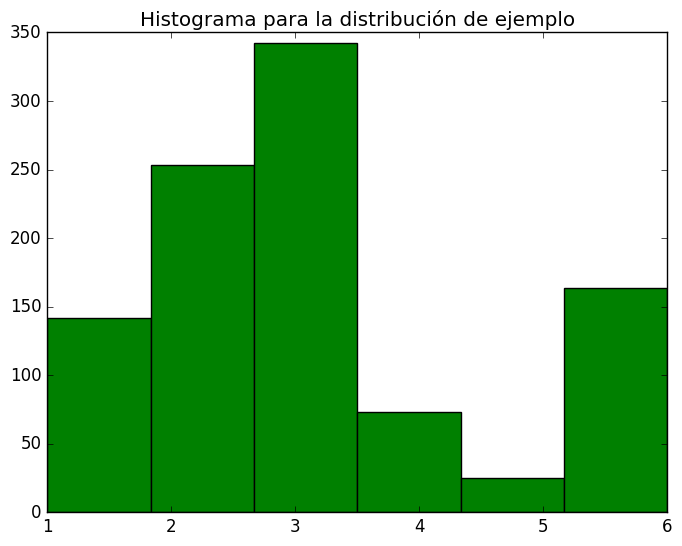
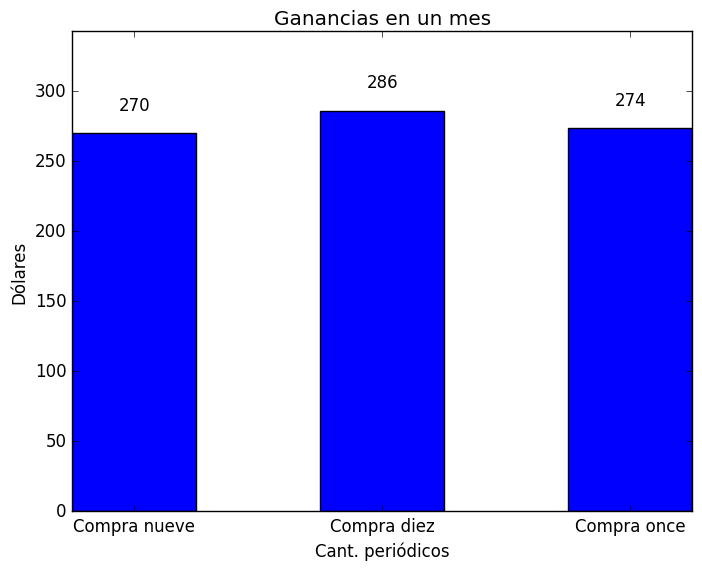
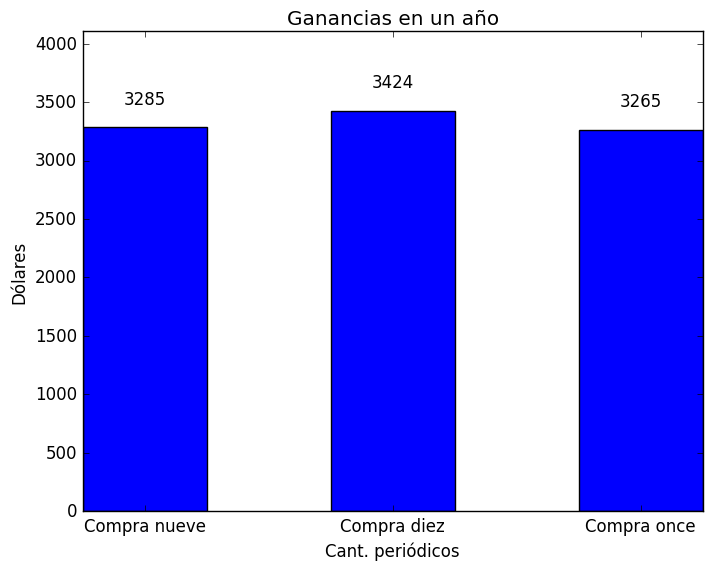
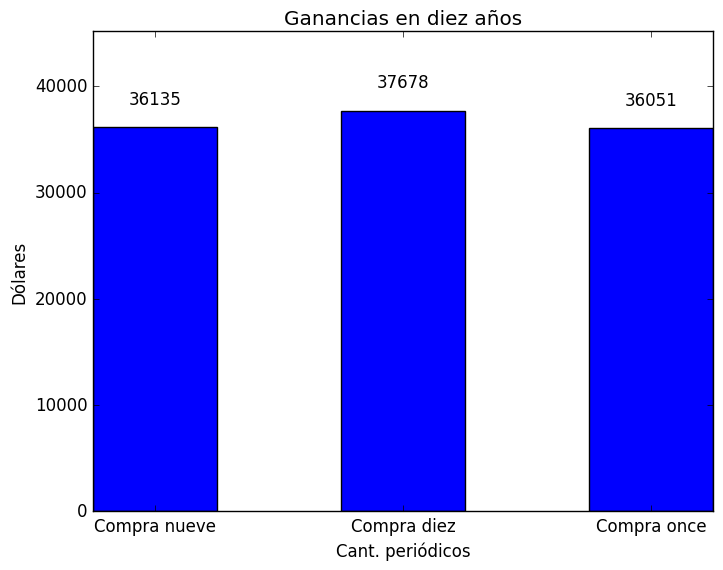

The matplotlib source for these figures, in order:
import numpy as np
import matplotlib.pyplot as plt
import math
import random
import time

def pseudo(a,m):
	def inner_pseudo(xo,n):
		items=list(range(n))
		items[0]=xo

		for i in range(1,n):
			items[i]=(a*items[i-1])%m

		return [i/float(m) for i in items]
	return inner_pseudo
mi_pseudo2=pseudo(m=2**31-1,a=7**5)
#mis_randoms2=mi_pseudo2(xo=5,n=CANTIDAD)

'''
  F es la funcion de probabilidad acumulada
'''
def generarV(F,cantidad):
  mis_randoms2=mi_pseudo2(xo=int(time.time()),n=cantidad)
  resultados=[]
  Fprob = [0]
  Fprob += list(F.keys())

  for numero in mis_randoms2:
    for i in range(0, len(Fprob)-1):
      if(Fprob[i] <= numero < Fprob[i+1]):
        resultados.append(F[Fprob[i+1]])

  return resultados

F = {
    0.3: 'A',
    0.4: 'B',
    0.9: 'C',
    1: 'D',
}
ITERACIONES=100000
secuenciaV=generarV(F,ITERACIONES)

for i in F.values():
  print(i+" sale con probabilidad de: "+str(secuenciaV.count(i)/ITERACIONES))


def AcumulacionPonderada(x, fn):
  cant = len(fn)-1
  contador = 0
  ponderacion = float(0)

  while contador <= cant:
    if contador == cant and ponderacion <= x < 1:
      return fn[cant][0]
    
    elif contador == 0 and 0.0 <= x < fn[0][1]:
      return fn[0][0]
    
    elif ponderacion <= x < (ponderacion + fn[contador+1][1]):
      return fn[contador][0]
    
    elif contador == 0:
      ponderacion = fn[0][1]
    
    else:
      ponderacion += fn[contador+1][1]
    
    contador +=1
  

pesosMasa = [(1,0.10),
             (2,0.15),
             (3,0.30),
             (4,0.35),
             (5,0.07),
             (6,0.03)]

plt.style.use('classic')
plt.hist(
    [AcumulacionPonderada(random.random(), pesosMasa) for _ in range(1,1000)],
    bins=6,
    color='green'
    )
plt.title('Histograma para la distribución de ejemplo')
plt.show()

def pseudo(a,m):
	def inner_pseudo(xo,n):
		items=list(range(n))
		items[0]=xo

		for i in range(1,n):
			items[i]=(a*items[i-1])%m

		return [i/float(m) for i in items]
	return inner_pseudo
mi_pseudo2=pseudo(m=2**31-1,a=7**5)

def exponencial(Lambda,uniforme):
  U=uniforme
  return -(1/Lambda)*math.log(U)

def normal(mu,sigma,uniformesList):
  while True:
    Y1=exponencial(Lambda=1, uniforme=uniformesList.pop())
    Y2=exponencial(Lambda=1, uniforme=uniformesList.pop())
    if Y2 - ((Y1-1) ** 2) / 2 > 0:
      Y = Y2-((Y1-1) ** 2) / 2
      U = uniformesList.pop()
      if U<=0.5:
        return mu + sigma*Y1
      else:
        return mu - sigma*Y1


def uniforme(minimo,maximo,cantidad): 
  return [ minimo + (i * (maximo - minimo)) for i in mi_pseudo2(xo=int(time.time()),n=cantidad)]

'''
  Valor de inversion positivo
  flujoDeCaja lista
'''
def VPN(inversion, flujoDeCaja, interes):
  vpn = -inversion
  for i in range(len(flujoDeCaja)):
    vpn += flujoDeCaja[i] / (1+interes) ** (i+1)
  return vpn



ITERACIONES=100
INVERSION=800
INTERES=0.1
seed=int(time.time())
listaRandom=mi_pseudo2(xo=seed,n=ITERACIONES*100)
FLUJO_DE_CAJA=[
               sum([normal(-800,50,listaRandom) for _ in range(ITERACIONES)])/ITERACIONES,
               sum([normal(-800,100,listaRandom) for _ in range(ITERACIONES)])/ITERACIONES,
               sum([normal(-700,150,listaRandom) for _ in range(ITERACIONES)])/ITERACIONES,
               sum([normal(300,200,listaRandom) for _ in range(ITERACIONES)])/ITERACIONES,
               sum([normal(400,200,listaRandom) for _ in range(ITERACIONES)])/ITERACIONES,
               sum([normal(500,200,listaRandom) for _ in range(ITERACIONES)])/ITERACIONES,
               sum(uniforme(200,8440,ITERACIONES))/ITERACIONES
               
]
print('Valor presente neto: ')
VPN(INVERSION,FLUJO_DE_CAJA,INTERES)

ITERACIONES=100
INVERSION=900
INTERES=0.1
seed=int(time.time())
listaRandom=mi_pseudo2(xo=seed,n=ITERACIONES*100)
FLUJO_DE_CAJA=[
               sum([normal(-600,50,listaRandom) for _ in range(ITERACIONES)])/ITERACIONES,
               sum([normal(-200,50,listaRandom) for _ in range(ITERACIONES)])/ITERACIONES,
               sum([normal(-600,100,listaRandom) for _ in range(ITERACIONES)])/ITERACIONES,
               sum([normal(250,150,listaRandom) for _ in range(ITERACIONES)])/ITERACIONES,
               sum([normal(350,150,listaRandom) for _ in range(ITERACIONES)])/ITERACIONES,
               sum([normal(400,150,listaRandom) for _ in range(ITERACIONES)])/ITERACIONES,
               sum(uniforme(1600,6000,ITERACIONES))/ITERACIONES
               
]
print('Valor presente neto: ')
VPN(INVERSION,FLUJO_DE_CAJA,INTERES)

ITERACIONES=1000
INVERSION=800
INTERES=0.1
seed=int(time.time())
listaRandom=mi_pseudo2(xo=seed,n=ITERACIONES*100)
FLUJO_DE_CAJA=[
               sum([normal(-800,50,listaRandom) for _ in range(ITERACIONES)])/ITERACIONES,
               sum([normal(-800,100,listaRandom) for _ in range(ITERACIONES)])/ITERACIONES,
               sum([normal(-700,150,listaRandom) for _ in range(ITERACIONES)])/ITERACIONES,
               sum([normal(300,200,listaRandom) for _ in range(ITERACIONES)])/ITERACIONES,
               sum([normal(400,200,listaRandom) for _ in range(ITERACIONES)])/ITERACIONES,
               sum([normal(500,200,listaRandom) for _ in range(ITERACIONES)])/ITERACIONES,
               sum(uniforme(200,8440,ITERACIONES))/ITERACIONES
               
]
print('Valor presente neto: ')
VPN(INVERSION,FLUJO_DE_CAJA,INTERES)

ITERACIONES=1000
INVERSION=900
INTERES=0.1
seed=int(time.time())
listaRandom=mi_pseudo2(xo=seed,n=ITERACIONES*100)
FLUJO_DE_CAJA=[
               sum([normal(-600,50,listaRandom) for _ in range(ITERACIONES)])/ITERACIONES,
               sum([normal(-200,50,listaRandom) for _ in range(ITERACIONES)])/ITERACIONES,
               sum([normal(-600,100,listaRandom) for _ in range(ITERACIONES)])/ITERACIONES,
               sum([normal(250,150,listaRandom) for _ in range(ITERACIONES)])/ITERACIONES,
               sum([normal(350,150,listaRandom) for _ in range(ITERACIONES)])/ITERACIONES,
               sum([normal(400,150,listaRandom) for _ in range(ITERACIONES)])/ITERACIONES,
               sum(uniforme(1600,6000,ITERACIONES))/ITERACIONES
               
]
print('Valor presente neto: ')
VPN(INVERSION,FLUJO_DE_CAJA,INTERES)

ITERACIONES=10000
INVERSION=800
INTERES=0.1
seed=int(time.time())
listaRandom=mi_pseudo2(xo=seed,n=ITERACIONES*100)
FLUJO_DE_CAJA=[
               sum([normal(-800,50,listaRandom) for _ in range(ITERACIONES)])/ITERACIONES,
               sum([normal(-800,100,listaRandom) for _ in range(ITERACIONES)])/ITERACIONES,
               sum([normal(-700,150,listaRandom) for _ in range(ITERACIONES)])/ITERACIONES,
               sum([normal(300,200,listaRandom) for _ in range(ITERACIONES)])/ITERACIONES,
               sum([normal(400,200,listaRandom) for _ in range(ITERACIONES)])/ITERACIONES,
               sum([normal(500,200,listaRandom) for _ in range(ITERACIONES)])/ITERACIONES,
               sum(uniforme(200,8440,ITERACIONES))/ITERACIONES
               
]
print('Valor presente neto: ')
VPN(INVERSION,FLUJO_DE_CAJA,INTERES)

ITERACIONES=10000
INVERSION=900
INTERES=0.1
seed=int(time.time())
listaRandom=mi_pseudo2(xo=seed,n=ITERACIONES*100)
FLUJO_DE_CAJA=[
               sum([normal(-600,50,listaRandom) for _ in range(ITERACIONES)])/ITERACIONES,
               sum([normal(-200,50,listaRandom) for _ in range(ITERACIONES)])/ITERACIONES,
               sum([normal(-600,100,listaRandom) for _ in range(ITERACIONES)])/ITERACIONES,
               sum([normal(250,150,listaRandom) for _ in range(ITERACIONES)])/ITERACIONES,
               sum([normal(350,150,listaRandom) for _ in range(ITERACIONES)])/ITERACIONES,
               sum([normal(400,150,listaRandom) for _ in range(ITERACIONES)])/ITERACIONES,
               sum(uniforme(1600,6000,ITERACIONES))/ITERACIONES
               
]
print('Valor presente neto: ')
VPN(INVERSION,FLUJO_DE_CAJA,INTERES)

# valores constantes
precioVenta = 2.5
precioOriginal = 1.5
precioReembolso = 0.5
nombres = ['Compra nueve', 'Compra diez', 'Compra once']

# Variables calculadas
ganancia = precioVenta - precioOriginal
perdida = precioOriginal - precioReembolso

def PidenNueve():
  global nueve, diez, once
  nueve += ganancia*9
  diez += (ganancia*9) - perdida
  once += (ganancia*9) - perdida*2

def PidenDiez():
  global nueve, diez, once
  nueve += ganancia*9
  diez += ganancia*10
  once += (ganancia*10) - perdida

def PidenOnce():
  global nueve, diez, once
  nueve += ganancia*9
  diez += ganancia*10
  once += ganancia*11

def autolabel(rects):
    for rect in rects:
        height = rect.get_height()
        ax.text(rect.get_x() + rect.get_width()/2., 1.05*height,
                '%d' % int(height),
                ha='center', va='bottom')

# acumulación de ventas
nueve = 0
diez = 0
once = 0

for i in range(30):
  prob = random.random()

  if prob <= 0.3:
    PidenNueve()
  elif 0.3 < prob <= 0.7:
    PidenDiez()
  else:
    PidenOnce()
  
# Arreglo de ganancias mensuales:
gananciasMensuales = [nueve, diez, once]

totales = f"""
Total de ganancias con nueve periódicos: {gananciasMensuales[0]}
Total de ganancias con diez periódicos: {gananciasMensuales[1]}
Total de ganancias con once periódicos: {gananciasMensuales[2]}
"""

print(totales)

fig, ax = plt.subplots()
barplot = plt.bar(nombres, gananciasMensuales, width=0.5)
altura = max(gananciasMensuales)*1.2

plt.title('Ganancias en un mes')
plt.xlabel('Cant. periódicos')
plt.ylabel('Dólares')
ax.set_ylim(0,altura)
autolabel(barplot)
plt.show()

# acumulación de ventas
nueve = 0
diez = 0
once = 0
for i in range(365):
  prob = random.random()

  if prob <= 0.3:
    PidenNueve()
  elif 0.3 < prob <= 0.7:
    PidenDiez()
  else:
    PidenOnce()
  
# Arreglo de ganancias mensuales:
gananciasAnuales = [nueve, diez, once]

totales = f"""
Total de ganancias con nueve periódicos: {gananciasAnuales[0]}
Total de ganancias con diez periódicos: {gananciasAnuales[1]}
Total de ganancias con once periódicos: {gananciasAnuales[2]}
"""

print(totales)

fig, ax = plt.subplots()
barplot = plt.bar(nombres, gananciasAnuales, width=0.5)
altura = max(gananciasAnuales)*1.2

plt.title('Ganancias en un año')
plt.xlabel('Cant. periódicos')
plt.ylabel('Dólares')
ax.set_ylim(0,altura)
autolabel(barplot)
plt.show()

for i in range(365*10):
  prob = random.random()

  if prob <= 0.3:
    PidenNueve()
  elif 0.3 < prob <= 0.7:
    PidenDiez()
  else:
    PidenOnce()
  
# Arreglo de ganancias mensuales:
gananciasDecada = [nueve, diez, once]

totales = f"""
Total de ganancias con nueve periódicos: {gananciasDecada[0]}
Total de ganancias con diez periódicos: {gananciasDecada[1]}
Total de ganancias con once periódicos: {gananciasDecada[2]}
"""

print(totales)

fig, ax = plt.subplots()
barplot = plt.bar(nombres, gananciasDecada, width=0.5)
altura = max(gananciasDecada)*1.2

plt.title('Ganancias en diez años')
plt.xlabel('Cant. periódicos')
plt.ylabel('Dólares')
ax.set_ylim(0,altura)
autolabel(barplot)
plt.show()